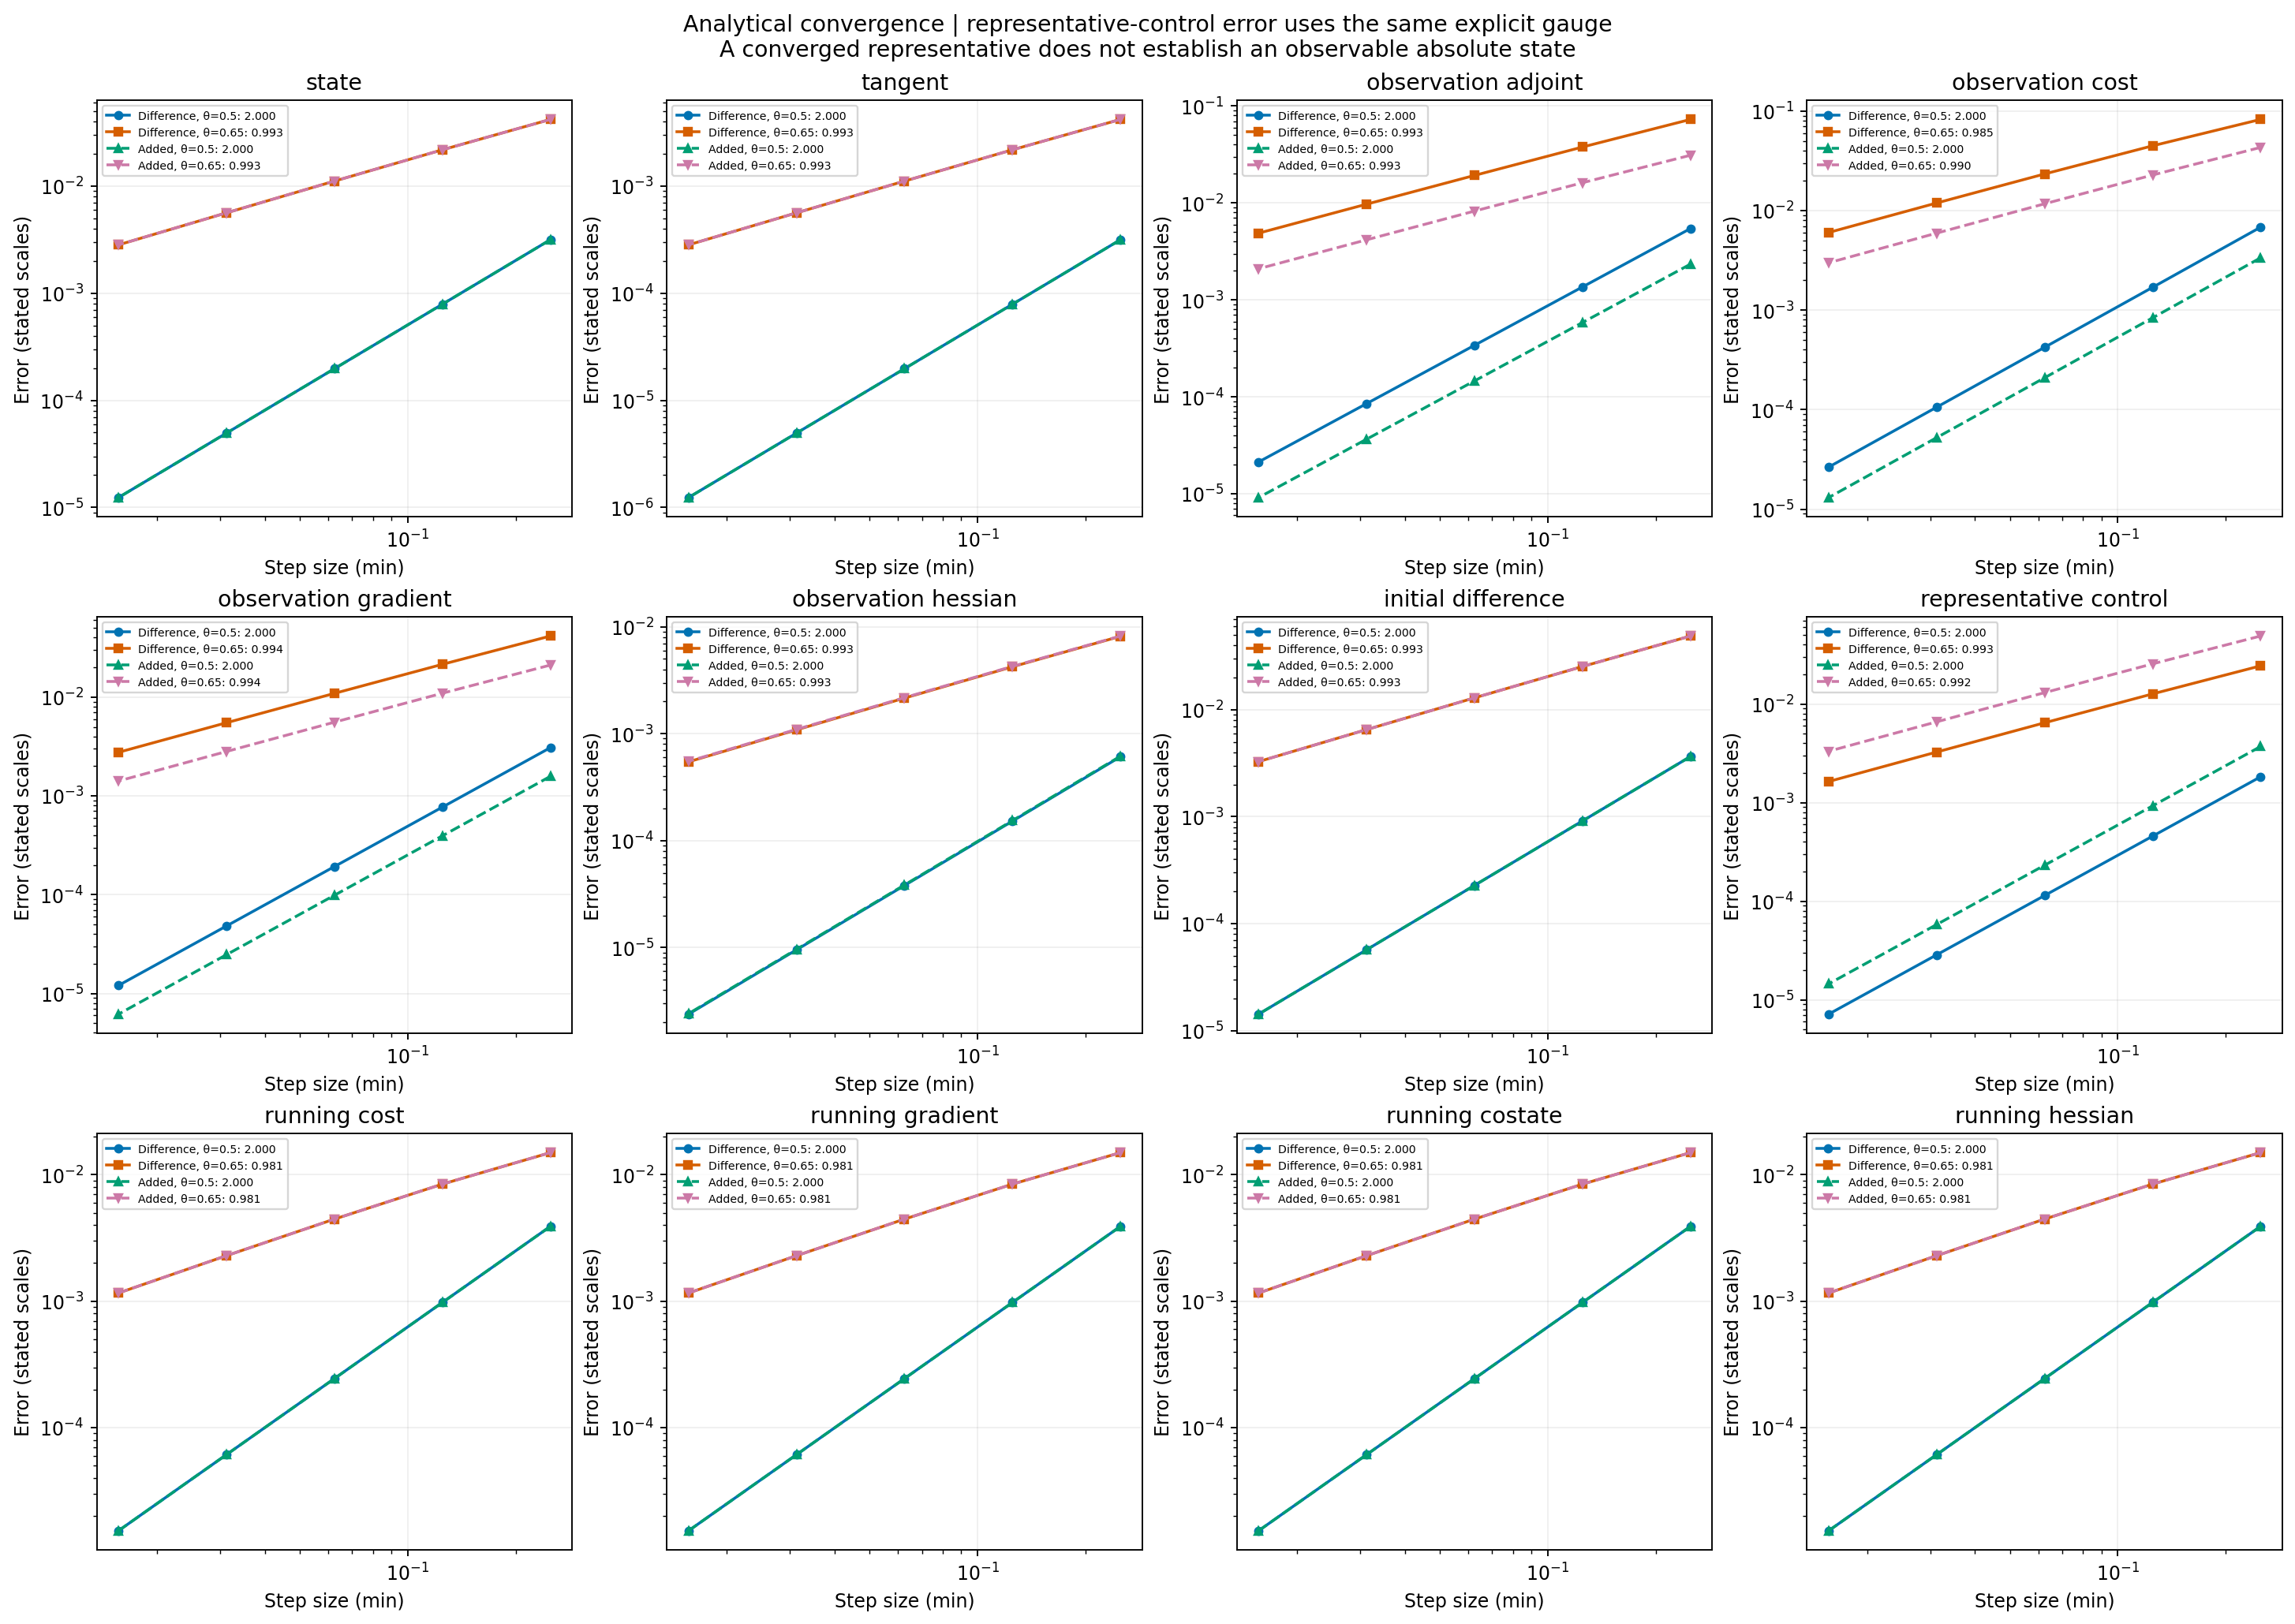

Values plotted in this chart, from the file beside it:
added, theta, steps, h_min, state, tangent, observation_adjoint, observation_cost, observation_gradient, observation_hessian, initial_difference, representative_control, running_cost, running_gradient, running_costate, running_hessian
0, 0.5, 32, 0.25, 0.003167, 0.0003167, 0.005459, 0.006821, 0.003081, 0.0006099, 0.003656, 0.001828, 0.00391, 0.00391, 0.00391, 0.00391
0, 0.5, 64, 0.125, 0.0007907, 7.9070063803698964e-05, 0.001363, 0.001695, 0.0007698, 0.0001523, 0.0009131, 0.0004566, 0.0009774, 0.0009774, 0.0009774, 0.0009774
0, 0.5, 128, 0.0625, 0.0001976, 1.9761240367288657e-05, 0.0003407, 0.0004232, 0.0001924, 3.8074796889091988e-05, 0.0002282, 0.0001141, 0.0002444, 0.0002444, 0.0002444, 0.0002444
0, 0.5, 256, 0.03125, 4.9399180728215697e-05, 4.9399180700460121e-06, 8.5179315240391712e-05, 0.0001058, 4.8108673043562723e-05, 9.5181440679824882e-06, 5.7052962894488246e-05, 2.852648145434955e-05, 6.1089775495791346e-05, 6.108977550165089e-05, 6.108977550165089e-05, 6.108977550749665e-05
0, 0.5, 512, 0.01562, 1.2349550214452165e-05, 1.2349550237988893e-06, 2.1294495757478055e-05, 2.6436020479391097e-05, 1.2027085819384993e-05, 2.3795013292857066e-06, 1.4263022940497194e-05, 7.1315114880121655e-06, 1.5272443708470931e-05, 1.5272443715446573e-05, 1.5272443715446573e-05, 1.5272443721251954e-05
0, 0.65, 32, 0.25, 0.04205, 0.004205, 0.07286, 0.08258, 0.04156, 0.008151, 0.04882, 0.02441, 0.01496, 0.01496, 0.01496, 0.01496
0, 0.65, 64, 0.125, 0.02188, 0.002188, 0.03782, 0.04482, 0.02147, 0.004229, 0.02534, 0.01267, 0.008432, 0.008432, 0.008432, 0.008432
0, 0.65, 128, 0.0625, 0.01116, 0.001116, 0.01927, 0.02336, 0.01091, 0.002153, 0.01291, 0.006453, 0.004457, 0.004457, 0.004457, 0.004457
0, 0.65, 256, 0.03125, 0.005635, 0.0005635, 0.009722, 0.01193, 0.005499, 0.001087, 0.006512, 0.003256, 0.002289, 0.002289, 0.002289, 0.002289
0, 0.65, 512, 0.01562, 0.002831, 0.0002831, 0.004884, 0.006027, 0.00276, 0.0005458, 0.003271, 0.001636, 0.00116, 0.00116, 0.00116, 0.00116
1, 0.5, 32, 0.25, 0.003167, 0.0003167, 0.002344, 0.003358, 0.001578, 0.0006169, 0.003656, 0.003711, 0.00391, 0.00391, 0.00391, 0.00391
1, 0.5, 64, 0.125, 0.0007907, 7.9070063803698964e-05, 0.0005853, 0.000837, 0.0003943, 0.000154, 0.0009131, 0.0009262, 0.0009774, 0.0009774, 0.0009774, 0.0009774
1, 0.5, 128, 0.0625, 0.0001976, 1.9761240367288657e-05, 0.0001463, 0.0002091, 9.8540928372269334e-05, 3.8497322838937537e-05, 0.0002282, 0.0002315, 0.0002444, 0.0002444, 0.0002444, 0.0002444
1, 0.5, 256, 0.03125, 4.9399180728215697e-05, 4.9399180700460121e-06, 3.6567189494516443e-05, 5.2263290002187613e-05, 2.4633865528091109e-05, 9.6235990998779876e-06, 5.7052962905146387e-05, 5.7857498788393968e-05, 6.1089775495791346e-05, 6.108977550165089e-05, 6.108977550165089e-05, 6.108977550749665e-05
1, 0.5, 512, 0.01562, 1.2349550214452165e-05, 1.2349550237988893e-06, 9.1416134283044404e-06, 1.3065231929553226e-05, 6.1583809773894328e-06, 2.4058540649111588e-06, 1.4263022958260763e-05, 1.4464021255378157e-05, 1.5272443708470931e-05, 1.5272443715446573e-05, 1.5272443715446573e-05, 1.5272443721251954e-05
1, 0.65, 32, 0.25, 0.04205, 0.004205, 0.03112, 0.04321, 0.02111, 0.0082, 0.04882, 0.04899, 0.01496, 0.01496, 0.01496, 0.01496
1, 0.65, 64, 0.125, 0.02188, 0.002188, 0.01619, 0.0228, 0.01095, 0.004265, 0.02534, 0.02556, 0.008432, 0.008432, 0.008432, 0.008432
1, 0.65, 128, 0.0625, 0.01116, 0.001116, 0.00826, 0.01172, 0.005575, 0.002174, 0.01291, 0.01305, 0.004457, 0.004457, 0.004457, 0.004457
1, 0.65, 256, 0.03125, 0.005635, 0.0005635, 0.004171, 0.005938, 0.002812, 0.001098, 0.006512, 0.006595, 0.002289, 0.002289, 0.002289, 0.002289
1, 0.65, 512, 0.01562, 0.002831, 0.0002831, 0.002096, 0.00299, 0.001413, 0.0005516, 0.003271, 0.003315, 0.00116, 0.00116, 0.00116, 0.00116
